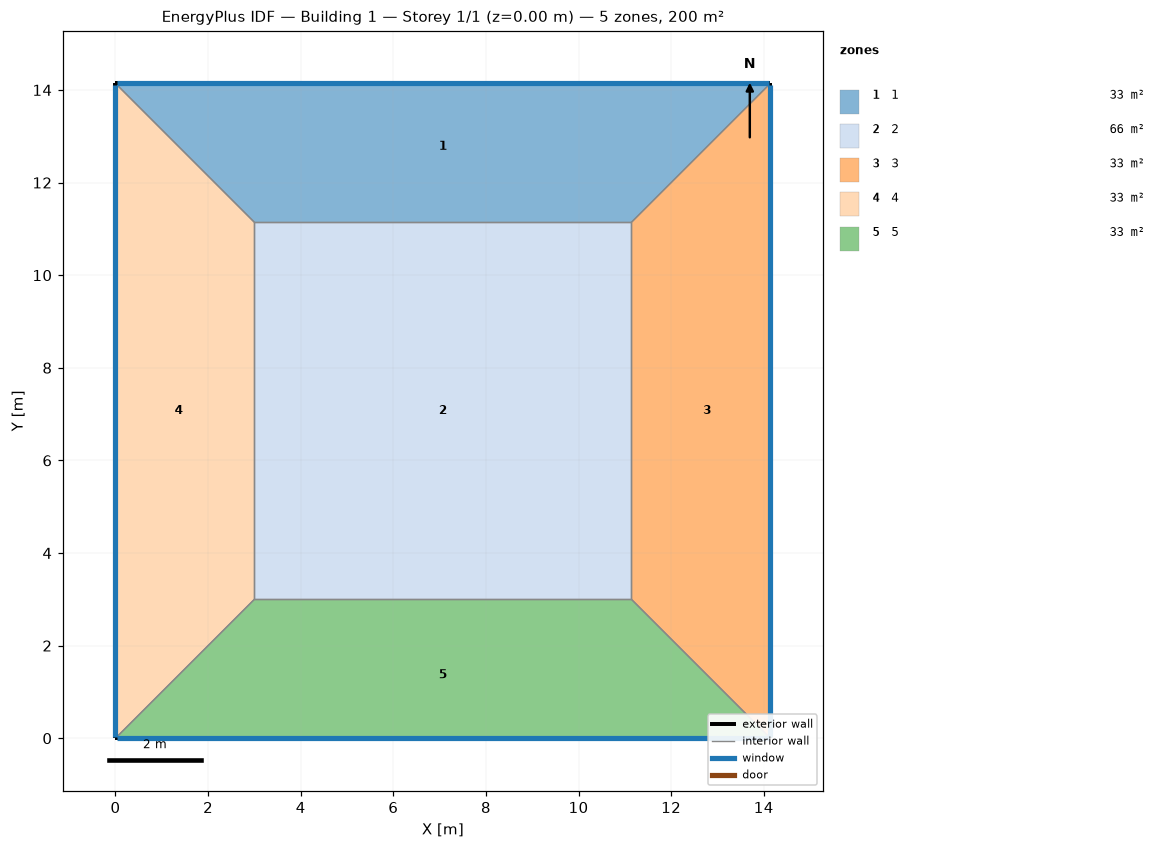
=== STOREY PLAN SPEC (per zone: floor XY polygon, exterior-wall plan segments, windows/doors) ===
zone 1: 1  (33.4 m²)
  floor: (0.00, 14.14) (14.14, 14.14) (11.14, 11.14) (3.00, 11.14)
  exterior wall: (14.14, 14.14) – (0.00, 14.14)  [14.1 m]
    window: (14.12, 14.14) – (0.03, 14.14)  [10.7 m²]
  interior walls: 3
zone 2: 2  (66.3 m²)
  floor: (3.00, 3.00) (3.00, 11.14) (11.14, 11.14) (11.14, 3.00)
  interior walls: 4
zone 3: 3  (33.4 m²)
  floor: (14.14, 14.14) (14.14, 0.00) (11.14, 3.00) (11.14, 11.14)
  exterior wall: (14.14, 0.00) – (14.14, 14.14)  [14.1 m]
    window: (14.14, 0.03) – (14.14, 14.12)  [10.7 m²]
  interior walls: 3
zone 4: 4  (33.4 m²)
  floor: (0.00, 0.00) (0.00, 14.14) (3.00, 11.14) (3.00, 3.00)
  exterior wall: (0.00, 14.14) – (0.00, 0.00)  [14.1 m]
    window: (0.00, 14.12) – (0.00, 0.03)  [10.7 m²]
  interior walls: 3
zone 5: 5  (33.4 m²)
  floor: (14.14, 0.00) (0.00, 0.00) (3.00, 3.00) (11.14, 3.00)
  exterior wall: (0.00, 0.00) – (14.14, 0.00)  [14.1 m]
    window: (0.03, 0.00) – (14.12, 0.00)  [10.7 m²]
  interior walls: 3

=== DERIVED (storey summary) ===
Building: Building 1
Storey: 1 of 1  (floor level z = 0.00 m)
Storey gross floor area: 200.0 m²
Zones on this storey: 5
  - 1: floor 33.4 m²; exterior wall 14.1 m (56.6 m²); 1 window(s) 10.7 m²; WWR 19.0%
  - 2: floor 66.3 m²
  - 3: floor 33.4 m²; exterior wall 14.1 m (56.6 m²); 1 window(s) 10.7 m²; WWR 19.0%
  - 4: floor 33.4 m²; exterior wall 14.1 m (56.6 m²); 1 window(s) 10.7 m²; WWR 19.0%
  - 5: floor 33.4 m²; exterior wall 14.1 m (56.6 m²); 1 window(s) 10.7 m²; WWR 19.0%
Zone adjacency (shared interzone walls):
  - 1 ↔ 2
  - 1 ↔ 3
  - 1 ↔ 4
  - 2 ↔ 3
  - 2 ↔ 4
  - 2 ↔ 5
  - 3 ↔ 5
  - 4 ↔ 5